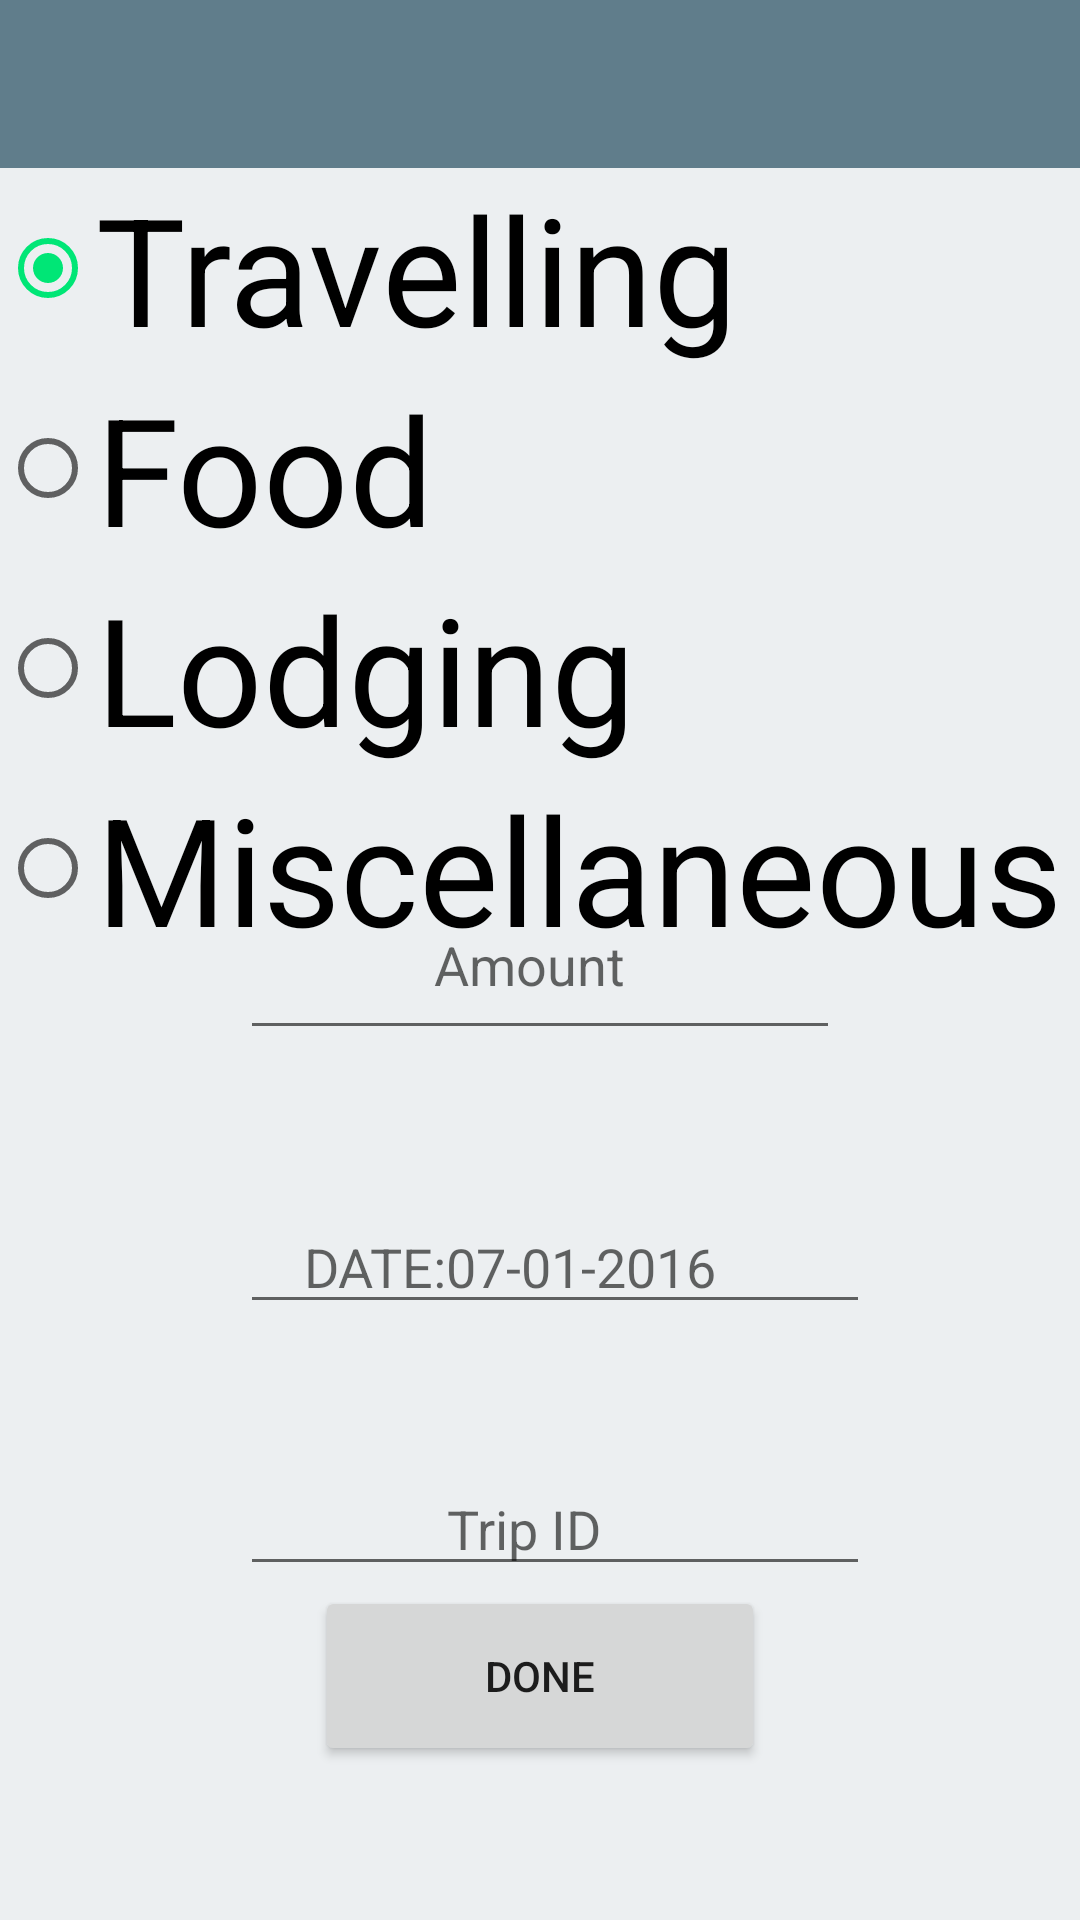

Layout XML and referenced resources for this Android screen:
<!-- AndroidManifest.xml: application theme AppTheme -->
<!-- res/layout/activity_add_expense.xml -->
<?xml version="1.0" encoding="utf-8"?>

<RelativeLayout xmlns:android="http://schemas.android.com/apk/res/android"
    xmlns:tools="http://schemas.android.com/tools"
    android:layout_width="match_parent"
    android:layout_height="match_parent"

    tools:context="com.gusain.expensemanagerapplication.AddExpenseActivity">
    <include
        android:id="@+id/app_bar1"
        layout="@layout/app_bar">

    </include>

    <EditText
        android:layout_width="200dp"
        android:layout_height="60dp"
        android:id="@+id/et2"
        android:hint="              Amount"
        android:layout_centerVertical="true"
        android:layout_centerHorizontal="true" />

    <Button
        android:layout_width="150dp"
        android:layout_height="60dp"
        android:text="Done"
        android:onClick="confirm"
        android:id="@+id/button1"
        android:layout_below="@+id/editText7"
        android:layout_centerHorizontal="true" />

    <RadioGroup
        android:layout_width="match_parent"
        android:layout_height="wrap_content"
        android:id="@+id/radioGroup1"
        android:layout_alignParentStart="true"
        android:weightSum="1"
        android:layout_below="@+id/app_bar1">

        <RadioButton
            android:layout_width="wrap_content"
            android:layout_height="wrap_content"
            android:text="Travelling"
            android:id="@+id/radioButton"
            android:checked="true"
            android:textSize="50dp" />

        <RadioButton
            android:layout_width="wrap_content"
            android:layout_height="wrap_content"
            android:text="Food"
            android:id="@+id/radioButton2"
            android:checked="false"
            android:textSize="50dp" />

        <RadioButton
            android:layout_width="wrap_content"
            android:layout_height="wrap_content"
            android:text="Lodging"
            android:id="@+id/radioButton4"
            android:checked="false"
            android:textSize="50dp" />

        <RadioButton
            android:layout_width="wrap_content"
            android:layout_height="wrap_content"
            android:text="Miscellaneous"
            android:id="@+id/radioButton6"
            android:checked="false"
            android:textSize="50dp" />

    </RadioGroup>

    <EditText
        android:layout_width="wrap_content"
        android:layout_height="wrap_content"
        android:inputType="date"
        android:ems="10"
        android:hint="    DATE:07-01-2016"
        android:id="@+id/editText"
        android:layout_below="@+id/et2"
        android:layout_alignStart="@+id/et2"
        android:layout_marginTop="50dp" />

    <EditText
        android:layout_width="wrap_content"
        android:layout_height="wrap_content"
        android:inputType="number"
        android:ems="10"
        android:hint="               Trip ID"
        android:id="@+id/editText7"
        android:layout_below="@+id/editText"
        android:layout_alignStart="@+id/editText"
        android:layout_marginTop="46dp" />

</RelativeLayout>
<!-- res/layout/app_bar.xml (included above) -->
<?xml version="1.0" encoding="utf-8"?>

<android.support.v7.widget.Toolbar xmlns:android="http://schemas.android.com/apk/res/android"
    android:layout_width="match_parent"
    android:layout_height="wrap_content"
    xmlns:app="http://schemas.android.com/apk/res-auto"
    android:background="@color/colorPrimary"
    app:theme="@style/AppToolbarTheme">


</android.support.v7.widget.Toolbar>
<!-- resources referenced by this layout -->
<resources>
  <color name="colorPrimary">#607d8b</color>
  <style name="AppToolbarTheme" parent="ThemeOverlay.AppCompat.Light">
      <item name="android:textColorPrimary">#000000</item>
      <item name="android:textColorSecondary">#263238</item>
  </style>
  <style name="AppTheme" parent="Theme.AppCompat.Light.NoActionBar">
          
          <item name="colorPrimary">@color/colorPrimary</item>
          <item name="colorPrimaryDark">@color/colorPrimaryDark</item>
          <item name="colorAccent">@color/colorAccent</item>
          <item name="android:colorBackground">@color/windowBackground</item>
      </style>
  <color name="colorPrimaryDark">#455a64</color>
  <color name="colorAccent">#00e676</color>
  <color name="windowBackground">#eceff1</color>
</resources>
